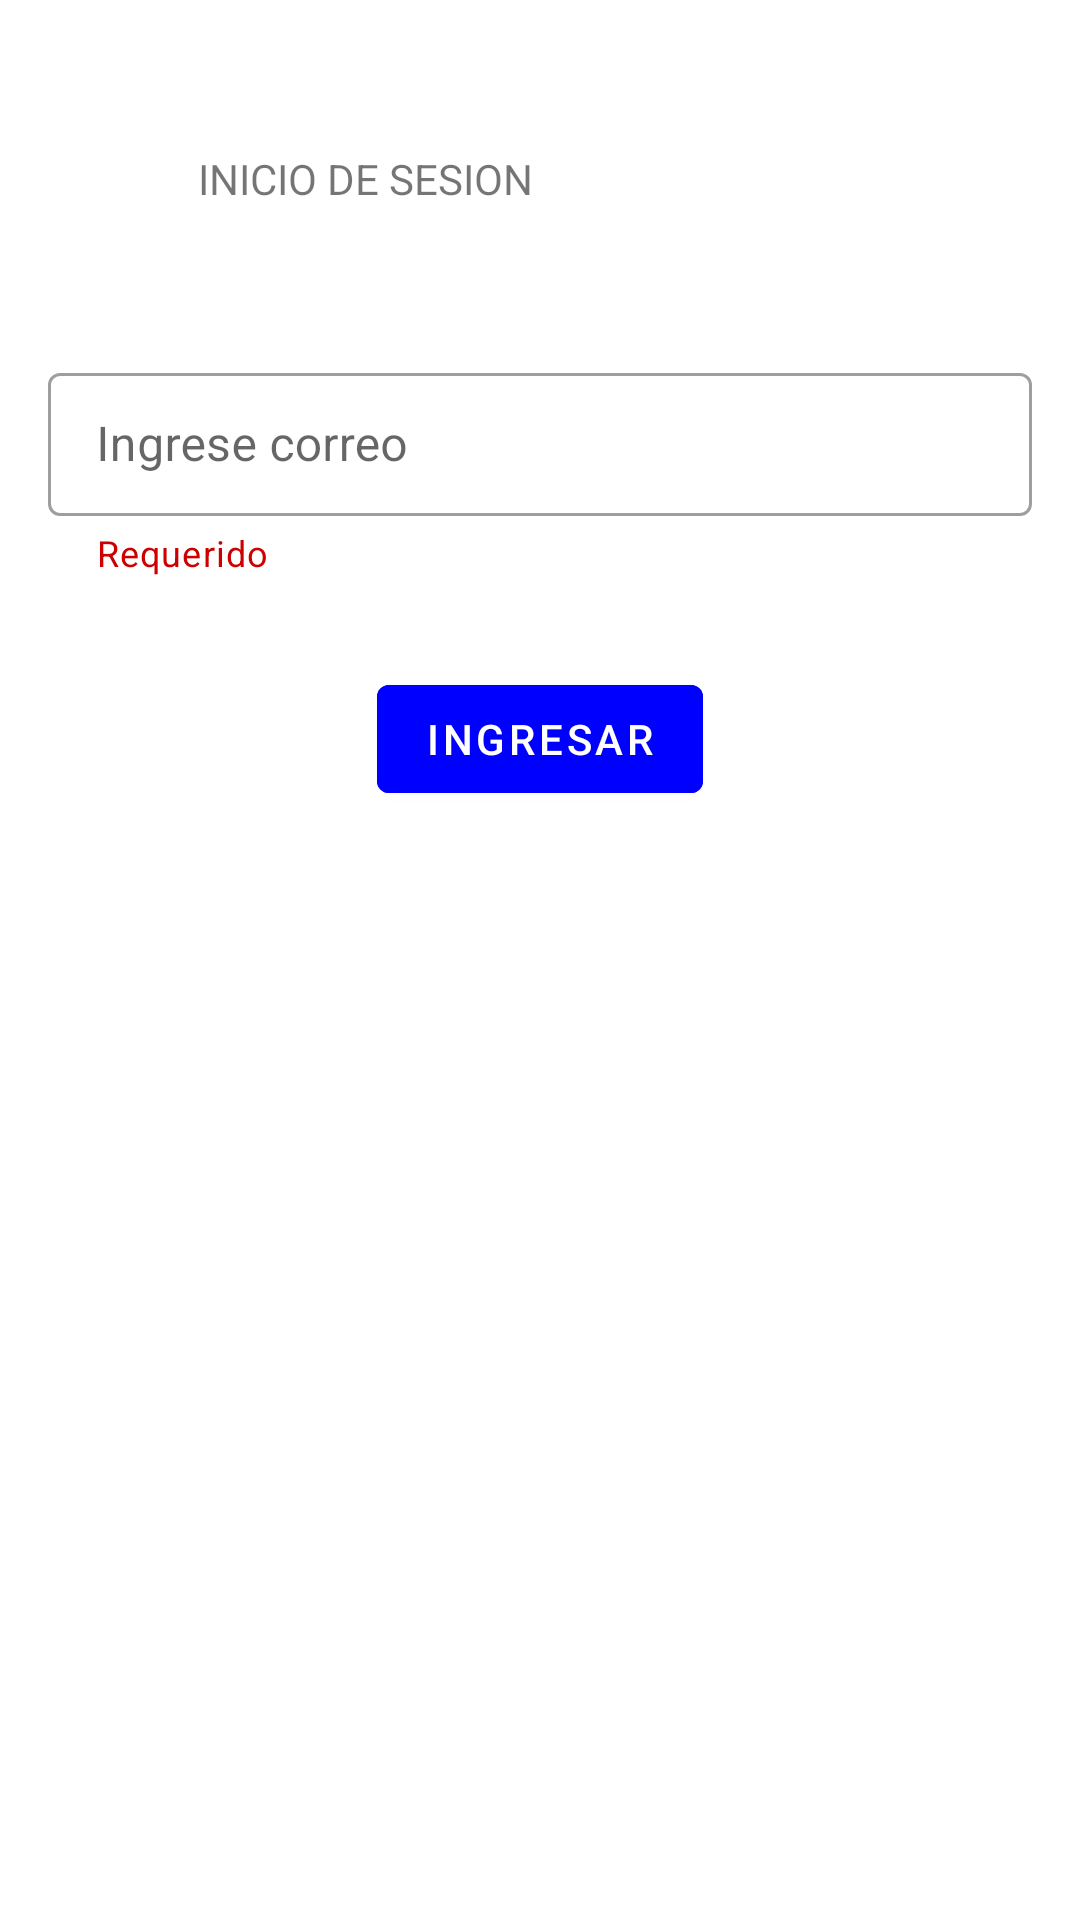

Android layout source for this screen:
<!-- AndroidManifest.xml: application theme Theme.ResitecApp -->
<!-- res/layout/activity_main.xml -->
<?xml version="1.0" encoding="utf-8"?>
<RelativeLayout xmlns:android="http://schemas.android.com/apk/res/android"
    xmlns:app="http://schemas.android.com/apk/res-auto"
    xmlns:tools="http://schemas.android.com/tools"
    android:layout_width="match_parent"
    android:layout_height="match_parent"
    android:paddingLeft="16dp"
    android:paddingRight="16dp"
    tools:context=".MainActivity">

    <com.google.android.material.textview.MaterialTextView
        android:id="@+id/txvInicioSesion"
        android:layout_width="match_parent"
        android:layout_height="wrap_content"
        android:text="INICIO DE SESION"
        android:layout_marginTop="50dp"
        android:layout_marginHorizontal="50dp"
        />

    <com.google.android.material.textfield.TextInputLayout
        android:id="@+id/contendedorCorreo"
        style="@style/Widget.MaterialComponents.TextInputLayout.OutlinedBox.Dense"
        app:helperText="@string/requerido"
        app:helperTextTextColor="@android:color/holo_red_dark"
        android:layout_width="match_parent"
        android:layout_height="wrap_content"
        android:layout_marginTop="50dp"
        android:layout_below="@id/txvInicioSesion"
        >
        <com.google.android.material.textfield.TextInputEditText
            android:id="@+id/editTextCorreo"
            android:layout_width="match_parent"
            android:layout_height="match_parent"
            android:lines="1"
            android:inputType="textEmailAddress"
            android:hint="@string/correo"

            >

        </com.google.android.material.textfield.TextInputEditText>
    </com.google.android.material.textfield.TextInputLayout>


    <Button
        android:id="@+id/btnIngresar"
        android:layout_width="wrap_content"
        android:layout_height="wrap_content"
        android:text="Ingresar"
        android:backgroundTint="@color/primary"
        android:layout_marginTop="30dp"
        android:layout_below="@+id/contendedorCorreo"
        android:layout_centerHorizontal="true"
        />

</RelativeLayout>
<!-- resources referenced by this layout -->
<resources>
  <color name="primary">#0000FF</color>
  <string name="correo">Ingrese correo</string>
  <string name="requerido">Requerido</string>
  <style name="Theme.ResitecApp" parent="Theme.MaterialComponents.DayNight.DarkActionBar">
          
          <item name="colorPrimary">@color/purple_500</item>
          <item name="colorPrimaryVariant">@color/purple_700</item>
          <item name="colorOnPrimary">@color/white</item>
          
          <item name="colorSecondary">@color/teal_200</item>
          <item name="colorSecondaryVariant">@color/teal_700</item>
          <item name="colorOnSecondary">@color/black</item>
          
          <item name="android:statusBarColor">?attr/colorPrimaryVariant</item>
          
  
          <item name="windowActionBar">false</item>
          <item name="windowNoTitle">true</item>
  
      </style>
  <color name="purple_500">#FF6200EE</color>
  <color name="purple_700">#FF3700B3</color>
  <color name="white">#FFFFFFFF</color>
  <color name="teal_200">#FF03DAC5</color>
  <color name="teal_700">#FF018786</color>
  <color name="black">#FF000000</color>
</resources>
